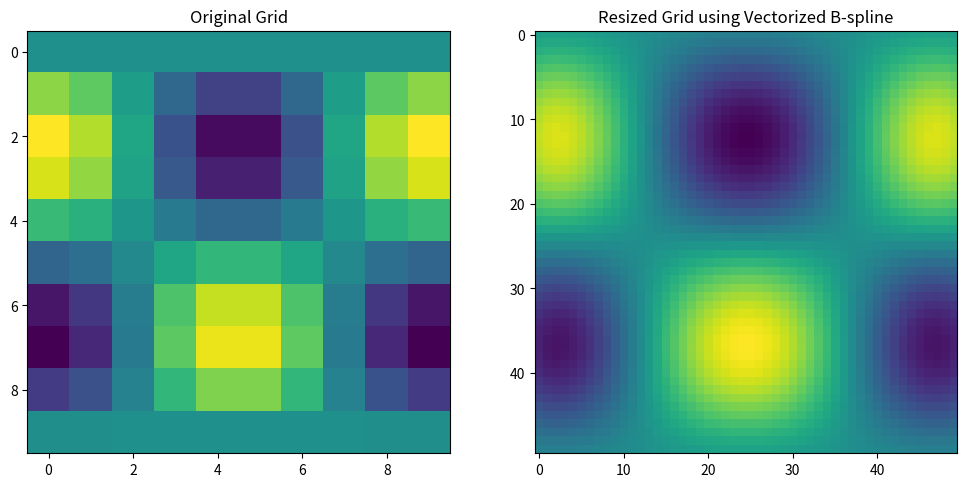

This figure's Python source:
import numpy as np
import matplotlib.pyplot as plt

def gaussian_rbf(x, epsilon=1.0):
    """
    Gaussian radial basis function, vectorized calculation for an array of distances x.
    """
    return np.exp(-(epsilon * x) ** 2)


def resize_grid_2d(grid, new_shape):
    """
    Resize a 2D grid using direct cubic B-spline interpolation in a vectorized form.
    """
    original_shape = grid.shape
    
    # Compute the scaled indices for the new grid
    y_new = np.linspace(0, original_shape[0] - 1, new_shape[0])
    x_new = np.linspace(0, original_shape[1] - 1, new_shape[1])
    
    # Compute distances for each dimension
    y_dist = np.abs(np.subtract.outer(y_new, np.arange(original_shape[0])))
    x_dist = np.abs(np.subtract.outer(x_new, np.arange(original_shape[1])))
    
    # Apply cubic B-spline vectorized over all distances
    weights_y = gaussian_rbf(y_dist)
    weights_x = gaussian_rbf(x_dist)
    
    # Interpolate in y-dimension
    intermediate_grid = np.dot(weights_y, grid)
    
    # Interpolate in x-dimension
    resized_grid = np.dot(intermediate_grid, weights_x.T)
    
    return resized_grid

# Example usage: Create a 2D signal (e.g., a simple gradient)
original_grid = np.outer(np.sin(np.linspace(0, 2 * np.pi, 10)), np.cos(np.linspace(0, 2 * np.pi, 10)))

# Desired shape of the resized grid
new_shape = (50, 50)

resized_grid = resize_grid_2d(original_grid, new_shape)

# Plotting
plt.figure(figsize=(12, 6))
plt.subplot(1, 2, 1)
plt.imshow(original_grid, interpolation='nearest')
plt.title("Original Grid")

plt.subplot(1, 2, 2)
plt.imshow(resized_grid, interpolation='nearest')
plt.title("Resized Grid using Vectorized B-spline")
plt.show()

